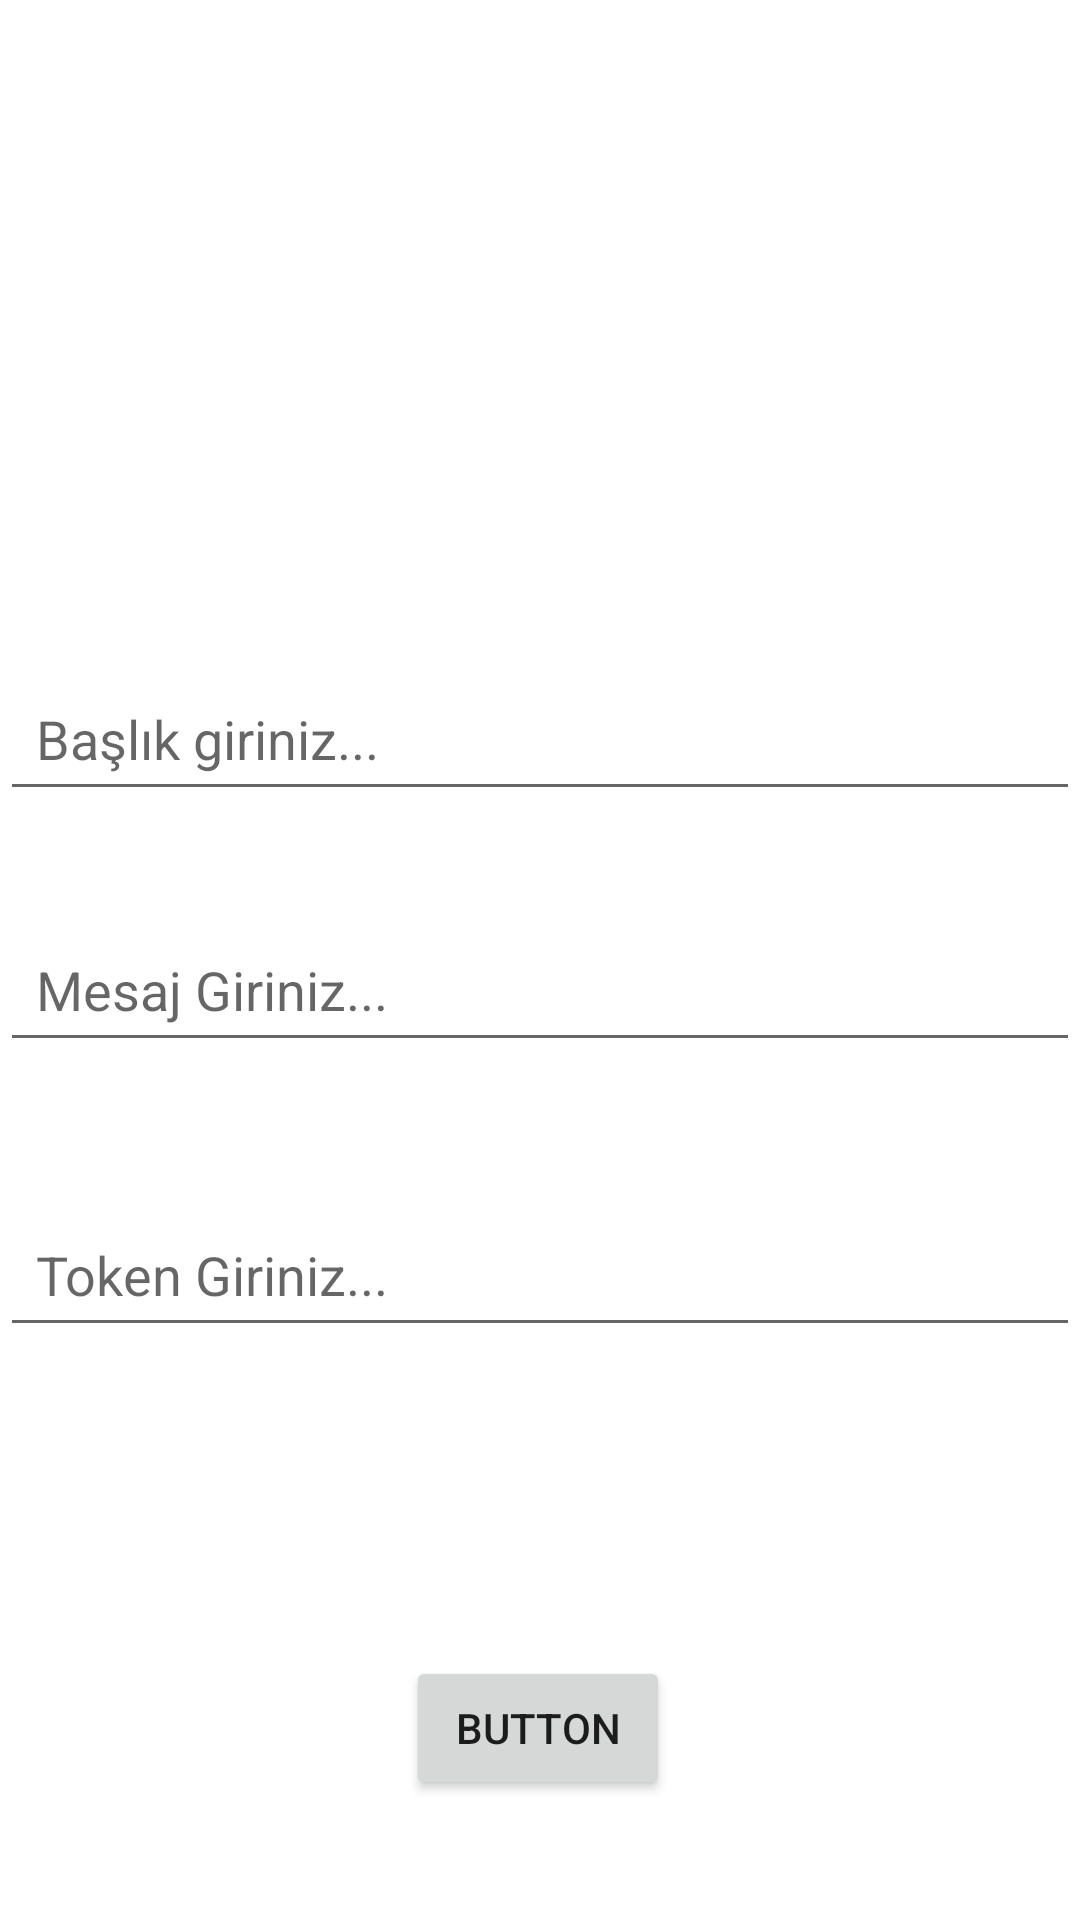

Android layout source for this screen:
<!-- AndroidManifest.xml: application theme Theme.PushNotificaitonWithAPI -->
<!-- res/layout/activity_main.xml -->
<?xml version="1.0" encoding="utf-8"?>
<androidx.constraintlayout.widget.ConstraintLayout xmlns:android="http://schemas.android.com/apk/res/android"
    xmlns:app="http://schemas.android.com/apk/res-auto"
    xmlns:tools="http://schemas.android.com/tools"
    android:layout_width="match_parent"
    android:layout_height="match_parent"
    tools:context=".MainActivity">

    <EditText
        android:id="@+id/tokentext"
        android:layout_width="0dp"
        android:layout_height="wrap_content"
        android:layout_marginBottom="88dp"
        android:ems="10"
        android:hint="Token Giriniz..."
        android:inputType="textPersonName"
        android:minHeight="48dp"
        android:padding="12dp"
        app:layout_constraintBottom_toTopOf="@+id/button11"
        app:layout_constraintEnd_toEndOf="parent"
        app:layout_constraintHorizontal_bias="0.497"
        app:layout_constraintStart_toStartOf="parent"
        app:layout_constraintTop_toTopOf="parent"
        app:layout_constraintVertical_bias="0.964" />

    <EditText
        android:id="@+id/messagetext"
        android:layout_width="0dp"
        android:layout_height="wrap_content"
        android:layout_marginBottom="88dp"
        android:ems="10"
        android:hint="Mesaj Giriniz..."
        android:inputType="textPersonName"
        android:minHeight="48dp"
        android:padding="12dp"
        app:layout_constraintBottom_toTopOf="@+id/button11"
        app:layout_constraintEnd_toEndOf="parent"
        app:layout_constraintHorizontal_bias="0.0"
        app:layout_constraintStart_toStartOf="parent"
        app:layout_constraintTop_toTopOf="parent"
        app:layout_constraintVertical_bias="0.735" />

    <Button
        android:id="@+id/button11"
        android:layout_width="wrap_content"
        android:layout_height="wrap_content"
        android:layout_marginBottom="40dp"
        android:text="Button"
        app:layout_constraintBottom_toBottomOf="parent"
        app:layout_constraintEnd_toEndOf="parent"
        app:layout_constraintHorizontal_bias="0.498"
        app:layout_constraintStart_toStartOf="parent" />

    <EditText
        android:id="@+id/baslik"
        android:layout_width="0dp"
        android:layout_height="wrap_content"
        android:layout_marginBottom="88dp"
        android:ems="10"
        android:hint="Başlık giriniz..."
        android:inputType="textPersonName"
        android:minHeight="48dp"
        android:padding="12dp"
        app:layout_constraintBottom_toTopOf="@+id/button11"
        app:layout_constraintEnd_toEndOf="parent"
        app:layout_constraintHorizontal_bias="0.0"
        app:layout_constraintStart_toStartOf="parent"
        app:layout_constraintTop_toTopOf="parent"
        app:layout_constraintVertical_bias="0.534" />

</androidx.constraintlayout.widget.ConstraintLayout>
<!-- resources referenced by this layout -->
<resources>
  <style name="Theme.PushNotificaitonWithAPI" parent="Theme.MaterialComponents.DayNight.DarkActionBar">
          
          <item name="colorPrimary">@color/purple_500</item>
          <item name="colorPrimaryVariant">@color/purple_700</item>
          <item name="colorOnPrimary">@color/white</item>
          
          <item name="colorSecondary">@color/teal_200</item>
          <item name="colorSecondaryVariant">@color/teal_700</item>
          <item name="colorOnSecondary">@color/black</item>
          
          <item name="android:statusBarColor" tools:targetApi="l">?attr/colorPrimaryVariant</item>
          
      </style>
  <!-- not gathered from this repository: default colours our renderer supplied (Android Studio template values) -->
  <color name="purple_500">#FF6200EE</color>
  <color name="purple_700">#FF3700B3</color>
  <color name="teal_200">#FF03DAC5</color>
  <color name="teal_700">#FF018786</color>
  <color name="black">#FF000000</color>
  <color name="white">#FFFFFFFF</color>
</resources>
